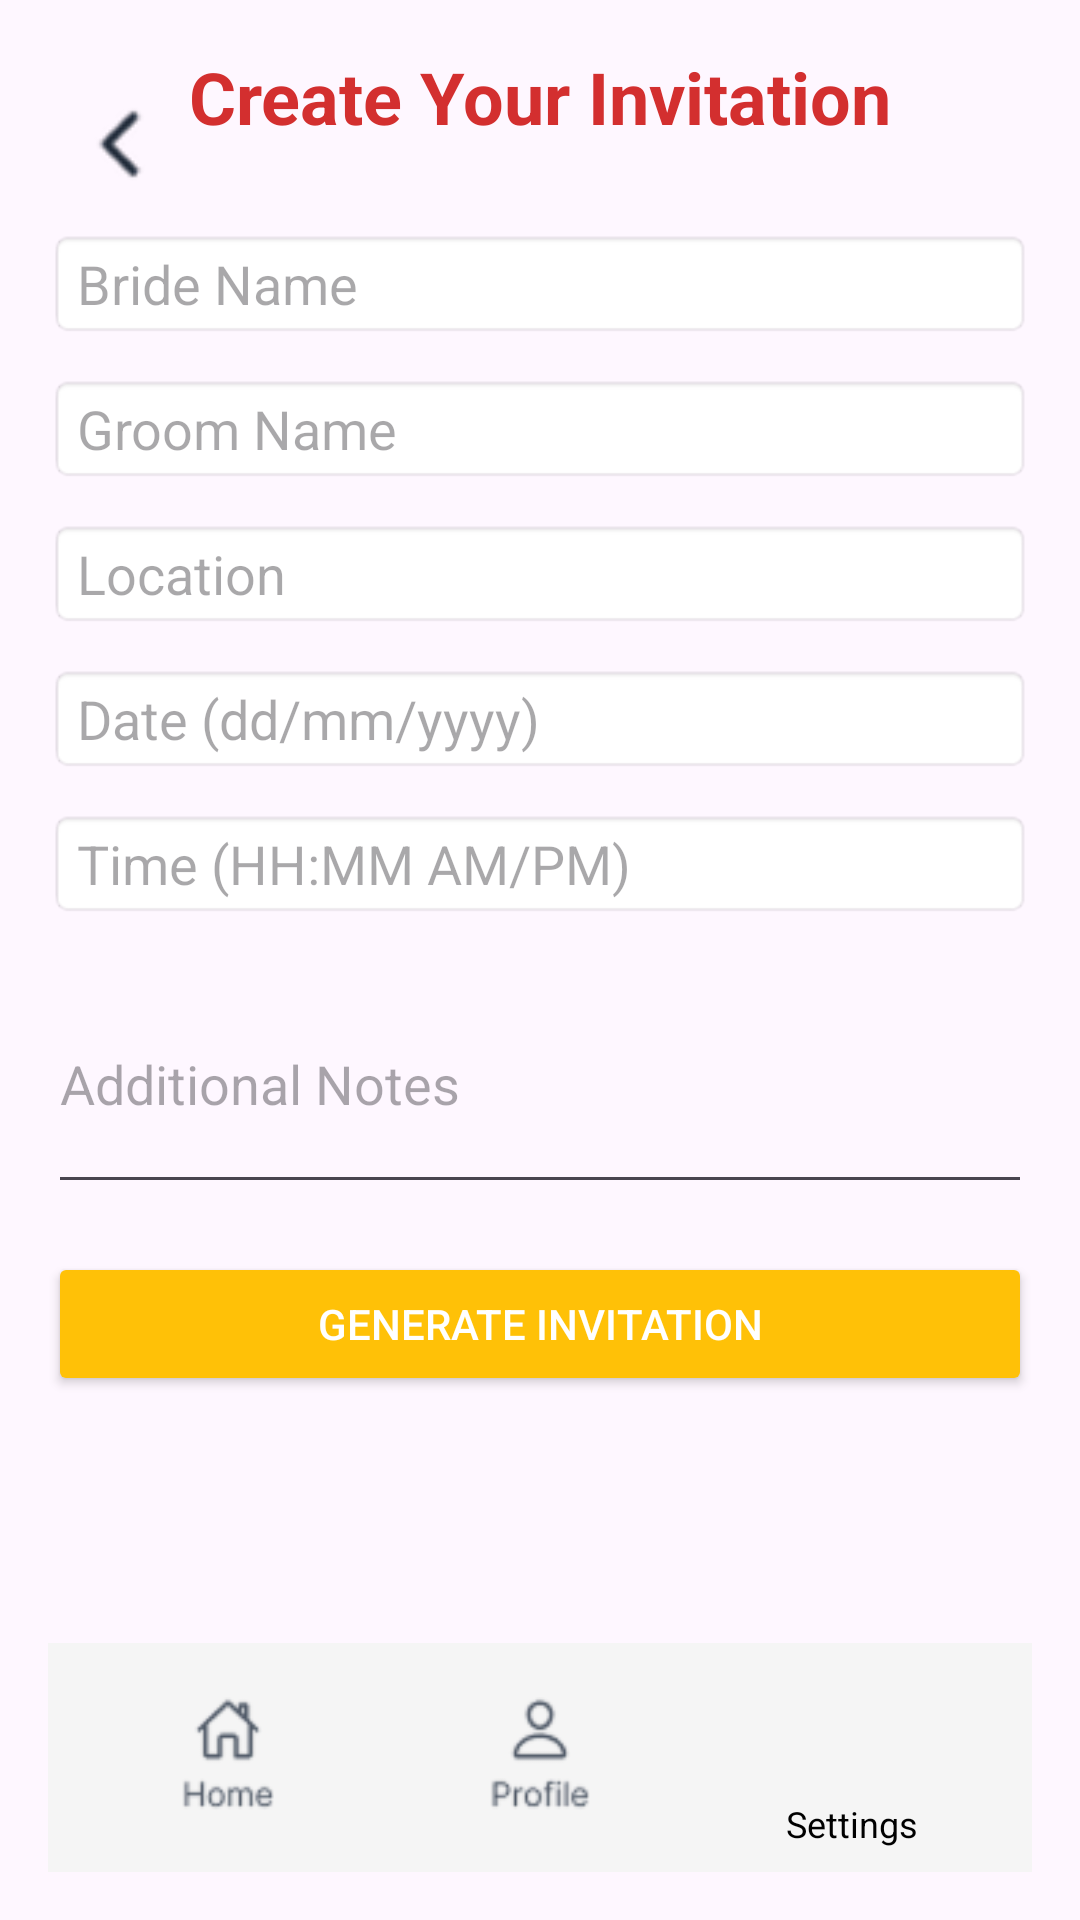

Here is an Android app screen rendered from its layout file. Give the layout XML and the strings, colors and styles it references.
<!-- AndroidManifest.xml: application theme Theme.Wedway20 -->
<!-- res/layout/activity_invitation_generation.xml -->
<?xml version="1.0" encoding="utf-8"?>
<androidx.constraintlayout.widget.ConstraintLayout
    xmlns:android="http://schemas.android.com/apk/res/android"
    xmlns:app="http://schemas.android.com/apk/res-auto"
    xmlns:tools="http://schemas.android.com/tools"
    android:id="@+id/mainLayout"
    android:layout_width="match_parent"
    android:layout_height="match_parent"
    android:padding="16dp"
    tools:context=".InvitationGenerationActivity">

    <ImageView
        android:id="@+id/ivBack"
        android:layout_width="32dp"
        android:layout_height="32dp"
        android:src="@drawable/back_arrow"
        android:contentDescription="Back"
        app:layout_constraintTop_toTopOf="parent"
        app:layout_constraintStart_toStartOf="parent"
        android:layout_marginTop="16dp"
        android:layout_marginStart="8dp" />

    
    <ScrollView
        android:id="@+id/scrollView"
        android:layout_width="0dp"
        android:layout_height="0dp"
        app:layout_constraintTop_toTopOf="parent"
        app:layout_constraintBottom_toTopOf="@id/bottomNavLayout"
        app:layout_constraintStart_toStartOf="parent"
        app:layout_constraintEnd_toEndOf="parent">

        <LinearLayout
            android:layout_width="match_parent"
            android:layout_height="wrap_content"
            android:orientation="vertical">

            
            <TextView
                android:id="@+id/tvTitle"
                android:layout_width="match_parent"
                android:layout_height="wrap_content"
                android:text="Create Your Invitation"
                android:textSize="24sp"
                android:textStyle="bold"
                android:textColor="#D32F2F"
                android:gravity="center"
                android:layout_marginBottom="16dp"/>

            
            <EditText
                android:id="@+id/etBrideName"
                android:layout_width="match_parent"
                android:layout_height="wrap_content"
                android:hint="Bride Name"
                android:inputType="textPersonName"
                android:background="@android:drawable/editbox_background_normal"
                android:layout_marginTop="12dp"/>

            
            <EditText
                android:id="@+id/etGroomName"
                android:layout_width="match_parent"
                android:layout_height="wrap_content"
                android:hint="Groom Name"
                android:inputType="textPersonName"
                android:background="@android:drawable/editbox_background_normal"
                android:layout_marginTop="12dp"/>

            
            <EditText
                android:id="@+id/etEventLocation"
                android:layout_width="match_parent"
                android:layout_height="wrap_content"
                android:hint="Location"
                android:inputType="text"
                android:background="@android:drawable/editbox_background_normal"
                android:layout_marginTop="12dp"/>

            
            <EditText
                android:id="@+id/etEventDate"
                android:layout_width="match_parent"
                android:layout_height="wrap_content"
                android:hint="Date (dd/mm/yyyy)"
                android:inputType="date"
                android:background="@android:drawable/editbox_background_normal"
                android:layout_marginTop="12dp"/>

            
            <EditText
                android:id="@+id/etEventTime"
                android:layout_width="match_parent"
                android:layout_height="wrap_content"
                android:hint="Time (HH:MM AM/PM)"
                android:inputType="time"
                android:background="@android:drawable/editbox_background_normal"
                android:layout_marginTop="12dp"/>

            
            <EditText
                android:id="@+id/etEventNotes"
                android:layout_width="match_parent"
                android:layout_height="wrap_content"
                android:hint="Additional Notes"
                android:inputType="textMultiLine"
                android:layout_marginTop="12dp"
                android:minLines="3"/>

            
            <Button
                android:id="@+id/btnGenerateInvitation"
                android:layout_width="match_parent"
                android:layout_height="wrap_content"
                android:text="Generate Invitation"
                android:backgroundTint="#FFC107"
                android:textColor="@android:color/white"
                android:layout_marginTop="16dp"/>
        </LinearLayout>
    </ScrollView>

    
    <LinearLayout
        android:id="@+id/bottomNavLayout"
        android:layout_width="0dp"
        android:layout_height="wrap_content"
        android:orientation="horizontal"
        android:gravity="center"
        android:padding="8dp"
        android:background="#F5F5F5"
        app:layout_constraintBottom_toBottomOf="parent"
        app:layout_constraintStart_toStartOf="parent"
        app:layout_constraintEnd_toEndOf="parent">

        <ImageView
            android:id="@+id/navHome"
            android:layout_width="0dp"
            android:layout_height="40dp"
            android:layout_weight="1"
            android:src="@drawable/home"
            android:contentDescription="Home" />

        <ImageView
            android:id="@+id/navProfile"
            android:layout_width="0dp"
            android:layout_height="40dp"
            android:layout_weight="1"
            android:src="@drawable/pro"
            android:contentDescription="Profile" />

        <LinearLayout
            android:layout_width="0dp"
            android:layout_height="wrap_content"
            android:layout_weight="1"
            android:orientation="vertical"
            android:gravity="center">

            <ImageView
                android:id="@+id/navSettings"
                android:layout_width="40dp"
                android:layout_height="40dp"
                android:src="@drawable/set"
                android:contentDescription="Settings" />

            <TextView
                android:layout_width="wrap_content"
                android:layout_height="wrap_content"
                android:text="Settings"
                android:textSize="12sp"
                android:textColor="@android:color/black"
                android:layout_marginTop="4dp" />
        </LinearLayout>
    </LinearLayout>

</androidx.constraintlayout.widget.ConstraintLayout>
<!-- resources referenced by this layout -->
<resources>
  <!-- drawable back_arrow: png bitmap (drawable, 891 bytes) -->
  <!-- drawable home: png bitmap (drawable, 2077 bytes) -->
  <!-- drawable pro: png bitmap (drawable, 2136 bytes) -->
  <style name="Theme.Wedway20" parent="Base.Theme.Wedway20" />
  <style name="Base.Theme.Wedway20" parent="Theme.Material3.DayNight.NoActionBar">
          
          
      </style>
</resources>
